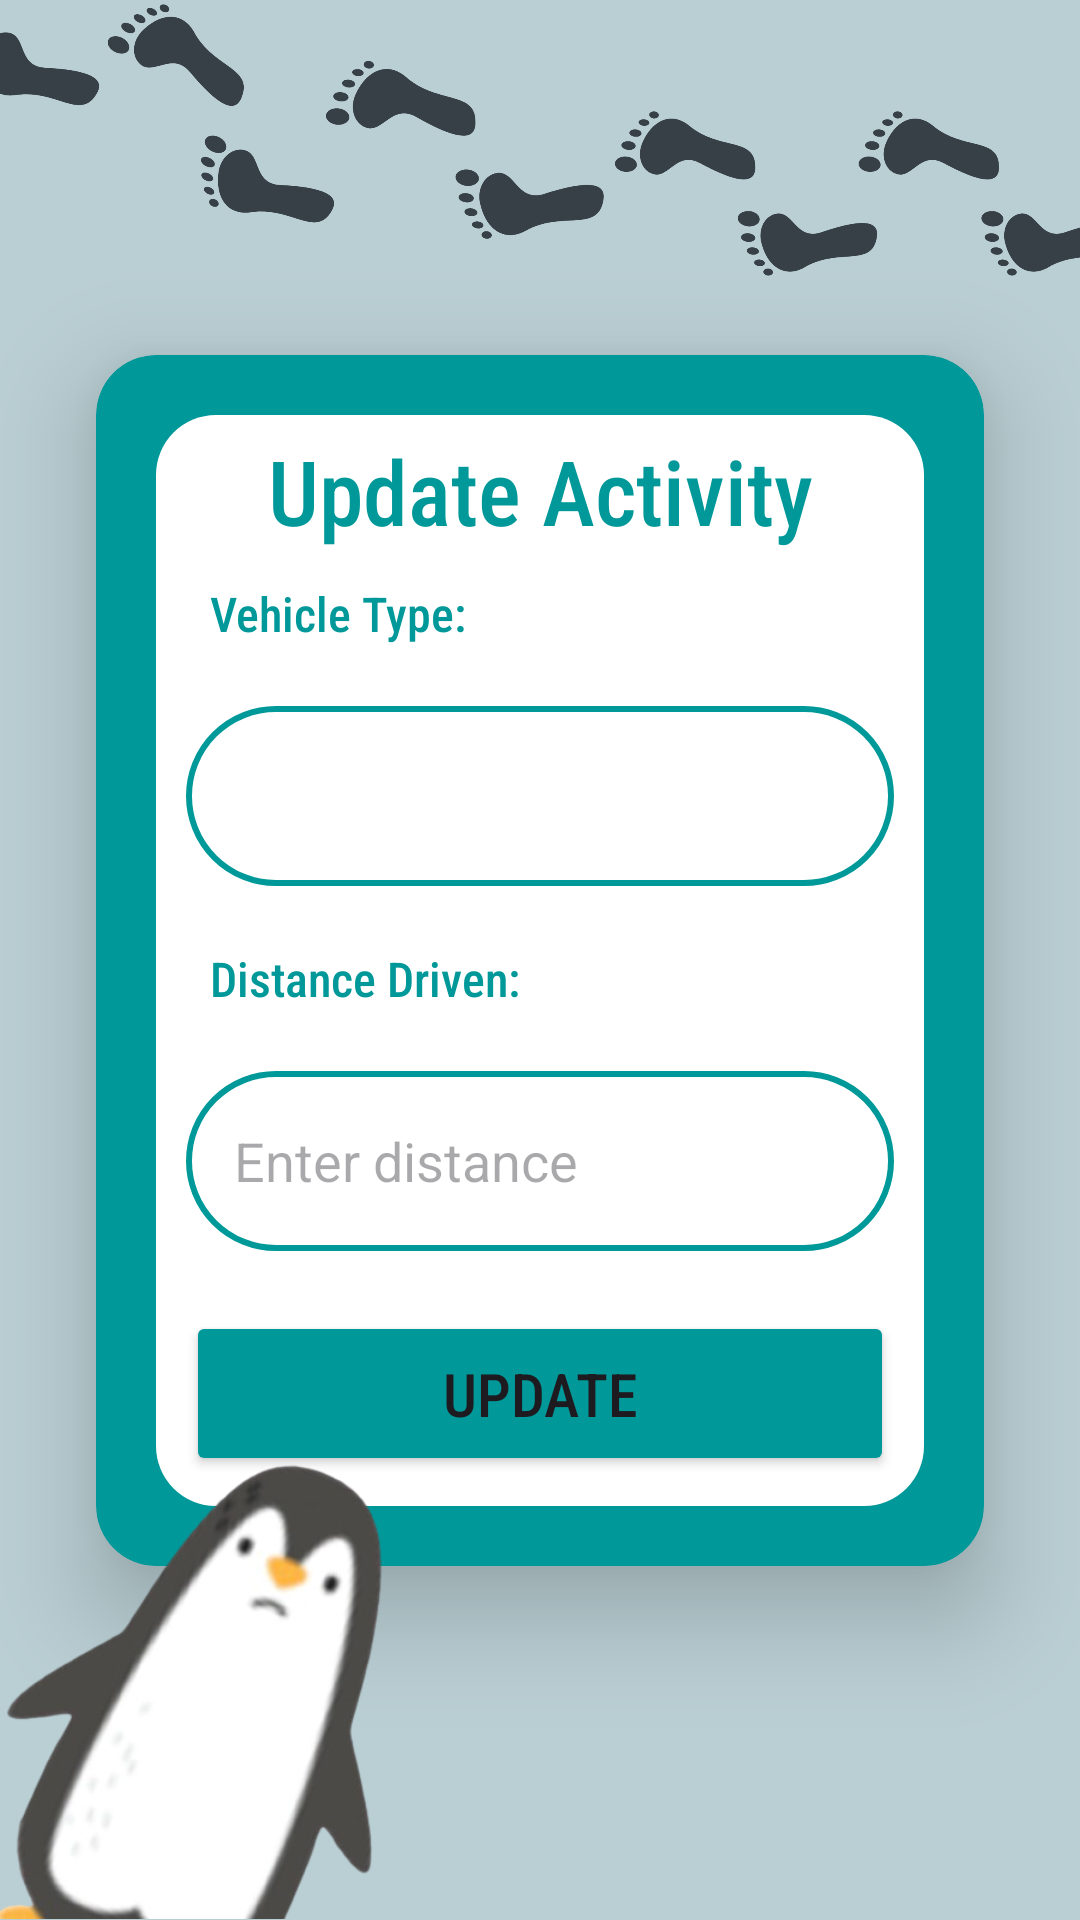

The Android layout XML behind this screen, and the referenced resources:
<!-- AndroidManifest.xml: application theme Theme.B07DemoSummer2024 -->
<!-- res/layout/activity_update_personal_vehicle.xml -->
<androidx.constraintlayout.widget.ConstraintLayout
    xmlns:android="http://schemas.android.com/apk/res/android"
    xmlns:app="http://schemas.android.com/apk/res-auto"
    xmlns:tools="http://schemas.android.com/tools"
    android:id="@+id/main"
    android:layout_width="match_parent"
    android:layout_height="match_parent"
    android:background="@color/defaultBtnBlue4"
    tools:context=".EcoTracker.InputNewActivity.SelectCategoryActivity">

    <ImageView
        android:id="@+id/footprintsImage"
        android:layout_width="400dp"
        android:layout_height="400dp"
        android:layout_marginBottom="-40dp"
        android:scaleType="centerInside"
        android:src="@drawable/fp"
        app:layout_constraintBottom_toTopOf="@id/cardid"
        app:layout_constraintEnd_toEndOf="parent"
        app:layout_constraintStart_toStartOf="parent" />

    <androidx.cardview.widget.CardView
        android:id="@+id/cardid"
        android:layout_width="match_parent"
        android:layout_height="wrap_content"
        android:layout_margin="32dp"
        android:backgroundTint="@color/brightBlue"
        app:cardCornerRadius="20dp"
        app:cardElevation="20dp"
        app:layout_constraintBottom_toBottomOf="parent"
        app:layout_constraintEnd_toEndOf="parent"
        app:layout_constraintStart_toStartOf="parent"
        app:layout_constraintTop_toTopOf="parent"
        app:layout_constraintHorizontal_bias="1.0">

        <LinearLayout
            android:id="@+id/contentContainer"
            android:layout_width="match_parent"
            android:layout_height="wrap_content"
            android:layout_margin="20dp"
            android:background="@drawable/whitebg"
            android:orientation="vertical"
            android:paddingHorizontal="10dp"
            android:paddingTop="5dp"
            android:paddingBottom="10dp"
            tools:ignore="ExtraText">

            <TextView
                android:layout_width="match_parent"
                android:layout_height="wrap_content"
                android:gravity="center_horizontal"
                android:text="@string/update_activity"
                android:textSize="30sp"
                android:textAlignment="center"
                android:fontFamily="sans-serif-condensed-medium"
                android:textColor="@color/brightBlue"/>

            <TextView
                android:layout_width="match_parent"
                android:layout_height="wrap_content"
                android:gravity="start"
                android:paddingTop="10dp"
                android:paddingLeft="8dp"
                android:text="@string/vehicle_type"
                android:textSize="16sp"
                android:fontFamily="sans-serif-condensed-medium"
                android:textColor="@color/brightBlue"/>

            <Spinner
                android:id="@+id/updateVType"
                android:layout_width="match_parent"
                android:layout_height="60dp"
                android:layout_marginTop="20dp"
                android:background="@drawable/turquoise_border"
                android:padding="16dp"
                android:spinnerMode="dropdown" />

            <TextView
                android:layout_width="match_parent"
                android:layout_height="wrap_content"
                android:gravity="start"
                android:paddingTop="20dp"
                android:paddingLeft="8dp"
                android:text="Distance Driven:"
                android:textSize="16sp"
                android:fontFamily="sans-serif-condensed-medium"
                android:textColor="@color/brightBlue"/>

            <LinearLayout
                android:layout_width="match_parent"
                android:layout_height="wrap_content"
                android:orientation="horizontal" >

                <EditText
                    android:layout_width="wrap_content"
                    android:layout_height="60dp"
                    android:inputType="numberDecimal"
                    android:id="@+id/updateDisDriven"
                    android:background="@drawable/turquoise_border"
                    android:layout_marginTop="20dp"
                    android:padding="16dp"
                    android:hint="Enter distance"
                    android:gravity="start|center_vertical"
                    android:textColor="@color/turquoise"
                    android:layout_weight="1"
                    android:ellipsize="end"
                    android:maxLines="1"/>

                <Spinner
                    android:id="@+id/updateMiKm"
                    android:layout_width="wrap_content"
                    android:layout_height="60dp"
                    android:layout_marginTop="20dp"
                    android:background="@drawable/turquoise_border"
                    android:padding="16dp"
                    android:spinnerMode="dropdown"/>

            </LinearLayout>

            <Button
                android:layout_width="match_parent"
                android:layout_height="wrap_content"
                android:text="@string/update"
                android:id="@+id/updateButtonPV"
                android:padding="14dp"
                android:textSize="20sp"
                android:fontFamily="sans-serif-condensed-medium"
                android:backgroundTint="@color/brightBlue"
                android:layout_marginTop="20dp"/>

        </LinearLayout>
    </androidx.cardview.widget.CardView>

    <ImageView
        android:id="@+id/penguinImage"
        android:layout_width="200dp"
        android:layout_height="200dp"
        android:src="@drawable/sidepenguin"
        app:layout_constraintBottom_toBottomOf="parent"
        app:layout_constraintStart_toStartOf="parent"
        android:elevation="100dp"
        android:scaleType="fitCenter" />

</androidx.constraintlayout.widget.ConstraintLayout>
<!-- resources referenced by this layout -->
<resources>
  <color name="brightBlue">#009899</color>
  <color name="defaultBtnBlue4">#BACFD4</color>
  <color name="turquoise">#FF009999</color>
  <!-- drawable fp: png bitmap (drawable, 103340 bytes) -->
  <!-- drawable sidepenguin: png bitmap (drawable, 69981 bytes) -->
  <!-- drawable turquoise_border (drawable) -->
  <?xml version="1.0" encoding="utf-8"?>
  <shape xmlns:android="http://schemas.android.com/apk/res/android"
      android:shape="rectangle">
  
      <stroke
          android:width="2dp"
          android:color="@color/turquoise"/>
      <corners
          android:radius="30dp"/>?
  
  </shape>
  <!-- drawable whitebg (drawable) -->
  <?xml version="1.0" encoding="utf-8"?>
  <shape xmlns:android="http://schemas.android.com/apk/res/android">
      <solid android:color="#FFFFFF"/>
      <corners android:radius="20dp" />
  
  </shape>
  <string name="update">Update</string>
  <string name="update_activity">Update Activity</string>
  <string name="vehicle_type">Vehicle Type:</string>
  <style name="Theme.B07DemoSummer2024" parent="Base.Theme.B07DemoSummer2024" />
  <style name="Base.Theme.B07DemoSummer2024" parent="Theme.Material3.DayNight.NoActionBar">
          
          
      </style>
</resources>
